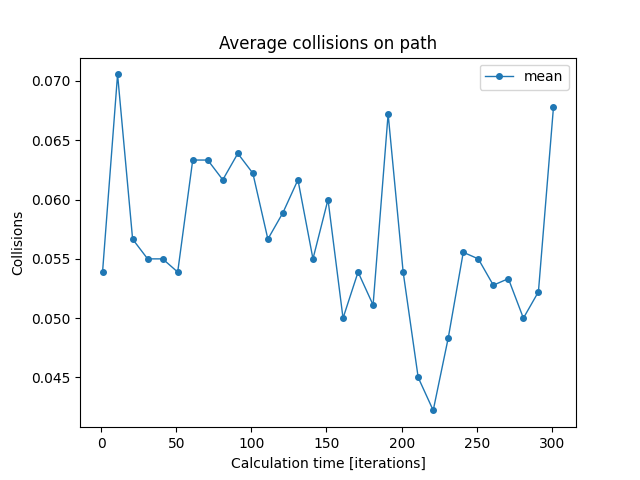

Source data for this figure (header and first rows):
iterations; min; mean; max
1; 0.01111; 0.05389; 0.1333
11; 0.03333; 0.07056; 0.1111
21; 0.02222; 0.05667; 0.1
31; 0.01111; 0.055; 0.1
41; 0.02222; 0.055; 0.1
51; 0.01111; 0.05389; 0.1
61; 0.02222; 0.06333; 0.1222
71; 0.02222; 0.06333; 0.1222
81; 0.03333; 0.06167; 0.1222
91; 0.01111; 0.06389; 0.1333
101; 0.02222; 0.06222; 0.1
111; 0.02222; 0.05667; 0.1
121; 0.01111; 0.05889; 0.1333
131; 0.03333; 0.06167; 0.1111
141; 0.02222; 0.055; 0.1
151; 0.0; 0.06; 0.1333
161; 0.01111; 0.05; 0.07778
171; 0.0; 0.05389; 0.1111
181; 0.01111; 0.05111; 0.1111
191; 0.02222; 0.06722; 0.1222
201; 0.0; 0.05389; 0.1
211; 0.01111; 0.045; 0.1222
221; 0.0; 0.04222; 0.07778
231; 0.01111; 0.04833; 0.1
241; 0.01111; 0.05556; 0.1
251; 0.02222; 0.055; 0.1111
261; 0.0; 0.05278; 0.1111
271; 0.02222; 0.05333; 0.1
281; 0.0; 0.05; 0.08889
291; 0.01111; 0.05222; 0.08889
301; 0.02222; 0.06778; 0.1222
